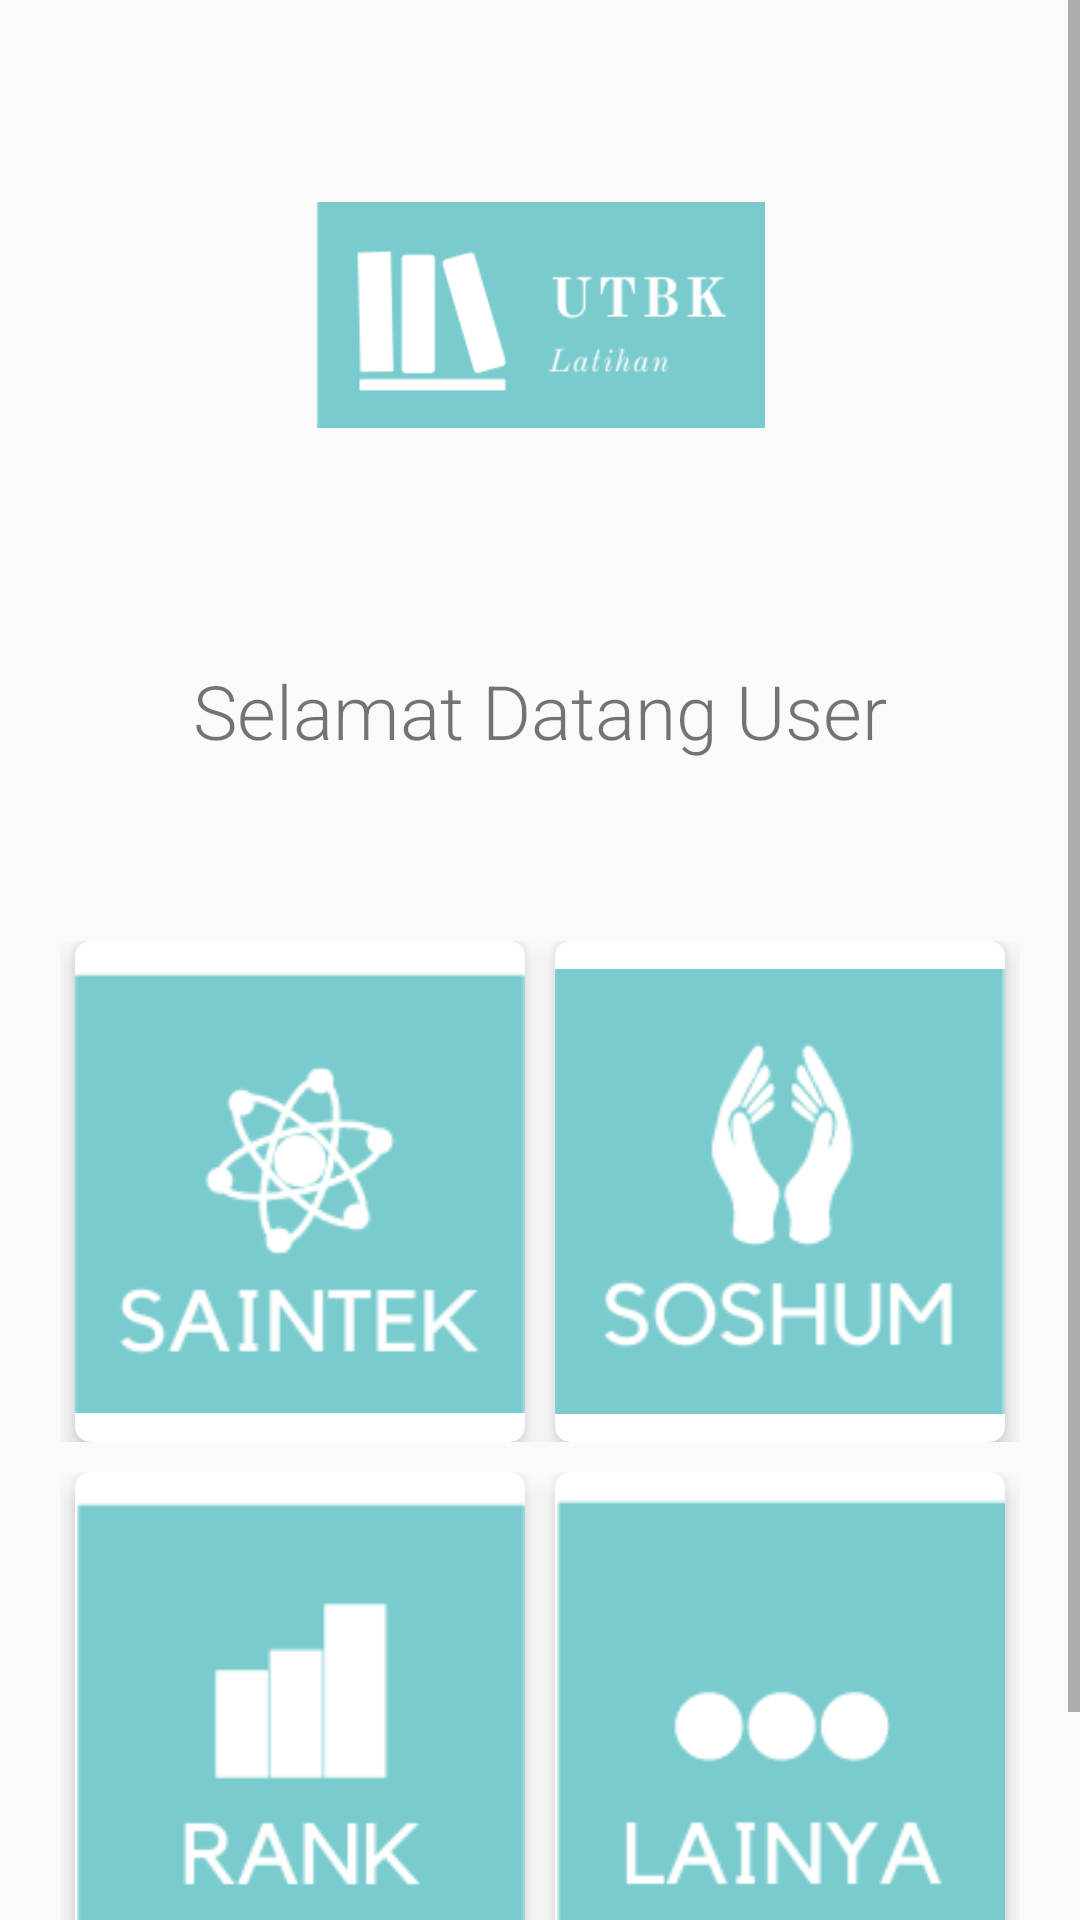

This screen was rendered from an Android layout file. Write that file and the resources it references.
<!-- AndroidManifest.xml: application theme Theme.TesUTBK -->
<!-- res/layout/activity_user.xml -->
<?xml version="1.0" encoding="utf-8"?>
<ScrollView xmlns:android="http://schemas.android.com/apk/res/android"
    xmlns:app="http://schemas.android.com/apk/res-auto"
    xmlns:tools="http://schemas.android.com/tools"
    android:layout_width="match_parent"
    android:layout_height="match_parent"
    tools:context=".UserActivity"
    >
    <LinearLayout
        android:padding="20dp"
        android:layout_width="match_parent"
        android:layout_height="match_parent"
        android:orientation="vertical">
        <ImageView
            android:layout_width="150dp"
            android:layout_height="170dp"
            android:src="@drawable/logoo"
            android:layout_gravity="center"
            />
        <TextView
            android:id="@+id/hellouser"
            android:layout_width="match_parent"
            android:layout_height="wrap_content"
            android:layout_marginTop="30dp"
            android:text="Selamat Datang User"
            android:textAlignment="center"
            android:textSize="25dp"
            android:fontFamily="sans-serif-light"
            />
        <LinearLayout
            android:layout_marginTop="60dp"
            android:layout_width="match_parent"
            android:layout_height="wrap_content">
            <androidx.cardview.widget.CardView
                android:layout_marginLeft="5dp"
                android:id="@+id/saintekui"
                android:layout_width="150dp"
                app:cardCornerRadius="5dp"
                app:cardElevation="5dp"
                android:backgroundTint="#FFFFFF"
                android:layout_height="match_parent">
                <ImageView
                    android:layout_width="match_parent"
                    android:layout_height="match_parent"
                    android:src="@drawable/saintekui"
                    />
            </androidx.cardview.widget.CardView>
            <androidx.cardview.widget.CardView
                android:layout_marginLeft="10dp"
                android:id="@+id/soshumui"
                android:layout_width="150dp"
                android:backgroundTint="#FFFFFF"
                app:cardCornerRadius="5dp"
                app:cardElevation="5dp"
                android:layout_height="match_parent">
                <ImageView
                    android:layout_width="match_parent"
                    android:layout_height="match_parent"
                    android:src="@drawable/soshumui"
                    />
            </androidx.cardview.widget.CardView>
        </LinearLayout>
        <LinearLayout
            android:layout_marginTop="10dp"
            android:layout_width="match_parent"
            android:layout_height="wrap_content">
            <androidx.cardview.widget.CardView
                android:layout_marginLeft="5dp"
                android:id="@+id/rankui"
                android:layout_width="150dp"
                app:cardCornerRadius="5dp"
                app:cardElevation="5dp"
                android:backgroundTint="#FFFFFF"
                android:layout_height="match_parent">
                <ImageView
                    android:layout_width="match_parent"
                    android:layout_height="match_parent"
                    android:src="@drawable/rankui"
                    />
            </androidx.cardview.widget.CardView>
            <androidx.cardview.widget.CardView
                android:layout_marginLeft="10dp"
                android:id="@+id/lainyaui"
                android:layout_width="150dp"
                android:backgroundTint="#FFFFFF"
                app:cardCornerRadius="5dp"
                app:cardElevation="5dp"
                android:layout_height="match_parent">
                <ImageView
                    android:layout_width="match_parent"
                    android:layout_height="match_parent"
                    android:src="@drawable/lainyaui"
                    />
            </androidx.cardview.widget.CardView>
        </LinearLayout>
        <com.google.android.gms.ads.AdView
            android:layout_marginTop="20dp"
            xmlns:ads="http://schemas.android.com/apk/res-auto"
            android:layout_width="match_parent"
            android:layout_height="wrap_content"
            android:id="@+id/banneruser"
            ads:adSize="SMART_BANNER"
            ads:adUnitId="ca-app-pub-8529683226102901/2416754475">
        </com.google.android.gms.ads.AdView>
    </LinearLayout>
</ScrollView>
<!-- resources referenced by this layout -->
<resources>
  <!-- drawable lainyaui: png bitmap (drawable-v24, 4627 bytes) -->
  <!-- drawable logoo: png bitmap (drawable-v24, 6385 bytes) -->
  <!-- drawable rankui: png bitmap (drawable-v24, 3840 bytes) -->
  <!-- drawable saintekui: png bitmap (drawable-v24, 7167 bytes) -->
  <!-- drawable soshumui: png bitmap (drawable-v24, 6630 bytes) -->
  <style name="Theme.TesUTBK" parent="Theme.AppCompat.Light.NoActionBar">
          
          <item name="colorPrimary">@color/purple_500</item>
          <item name="colorPrimaryVariant">@color/purple_700</item>
          <item name="colorOnPrimary">#7ACBCD</item>
          
          <item name="colorSecondary">#7ACBCD</item>
          <item name="colorSecondaryVariant">@color/teal_700</item>
          <item name="colorOnSecondary">@color/black</item>
          
          <item name="android:statusBarColor" tools:targetApi="l">?attr/colorSecondary</item>
          
      </style>
  <!-- not gathered from this repository: default colours our renderer supplied (Android Studio template values) -->
  <color name="purple_500">#FF6200EE</color>
  <color name="purple_700">#FF3700B3</color>
  <color name="teal_700">#FF018786</color>
  <color name="black">#FF000000</color>
</resources>
